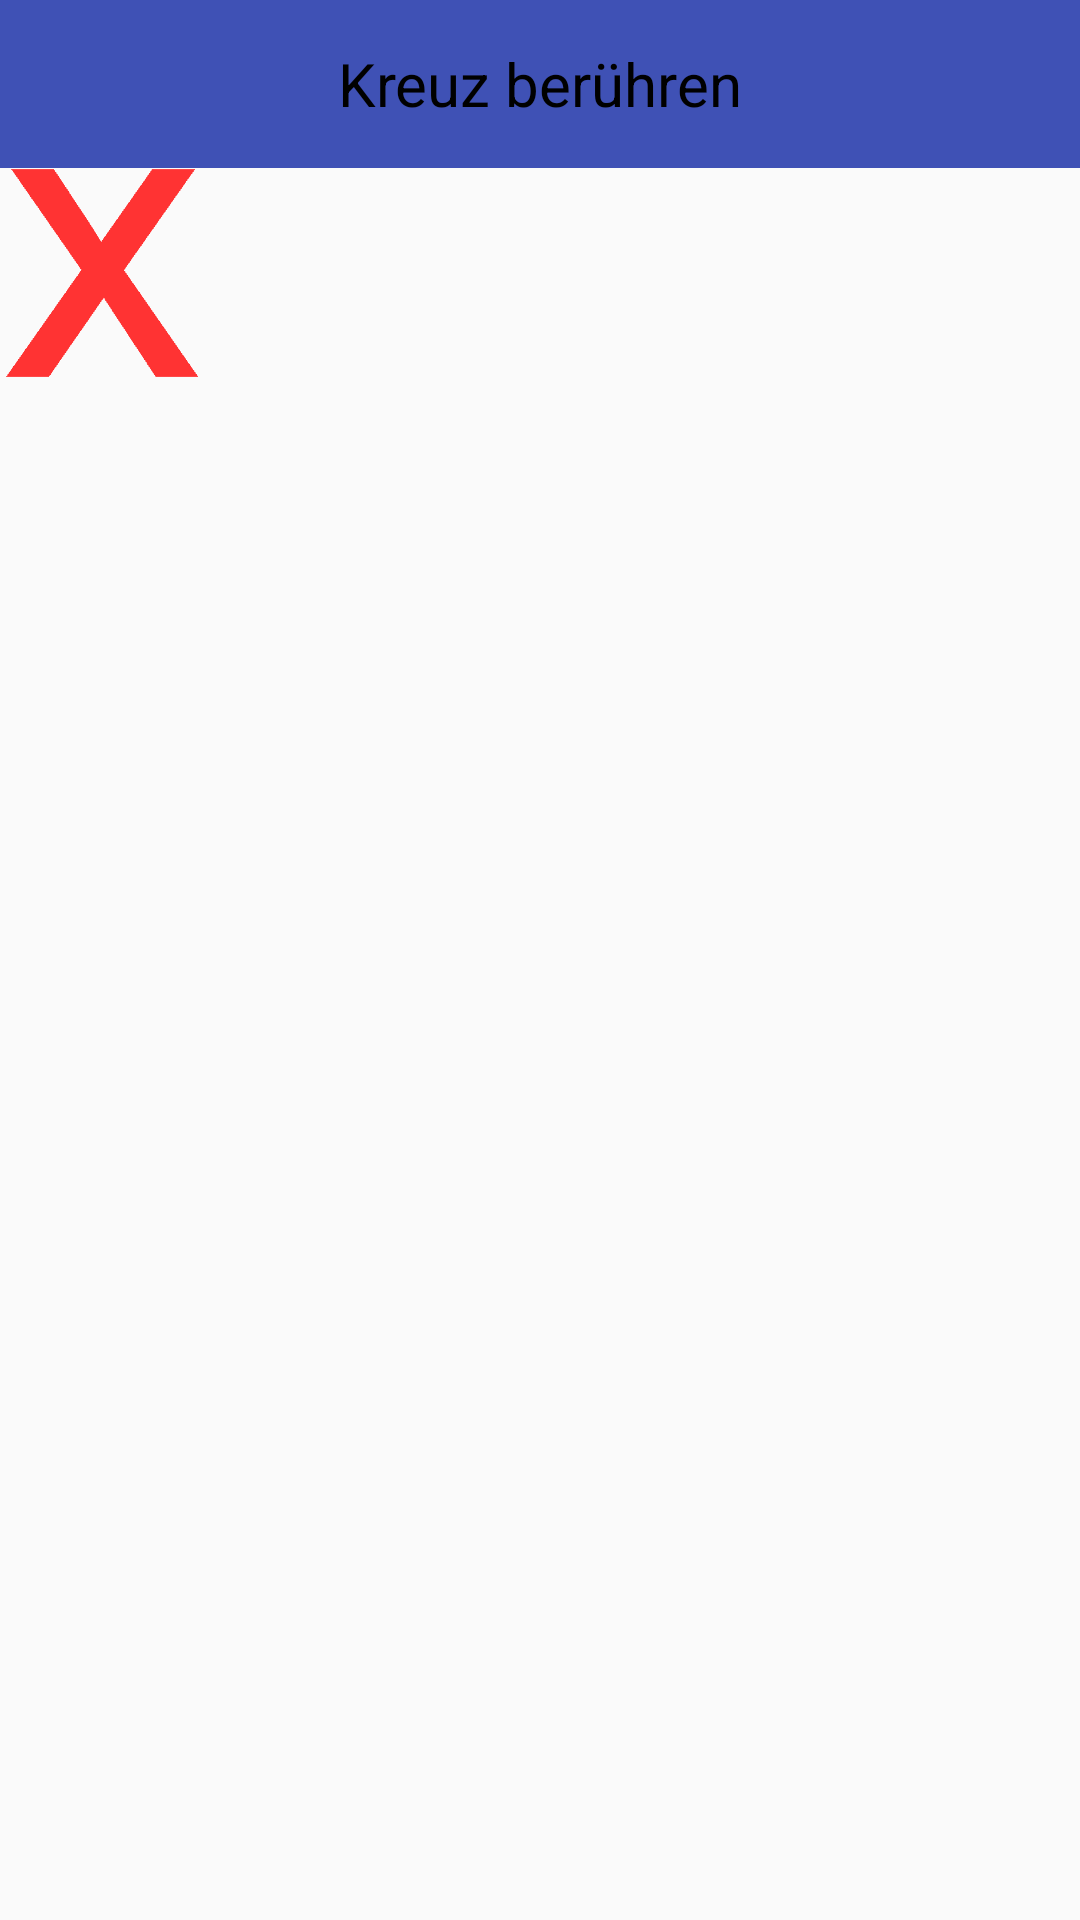

The Android layout XML behind this screen, and the referenced resources:
<!-- AndroidManifest.xml: application theme AppTheme -->
<!-- res/layout/activity_push_points.xml -->
<?xml version="1.0" encoding="utf-8"?>
<android.support.design.widget.CoordinatorLayout xmlns:android="http://schemas.android.com/apk/res/android"
    xmlns:tools="http://schemas.android.com/tools"
    android:layout_width="match_parent"
    android:layout_height="match_parent"
    android:fitsSystemWindows="true"
    tools:context="com.example.jrgen.test1.PushPoints">

    <include layout="@layout/content_push_points"/>

</android.support.design.widget.CoordinatorLayout>
<!-- res/layout/content_push_points.xml (included above) -->
<?xml version="1.0" encoding="utf-8"?>
<RelativeLayout xmlns:android="http://schemas.android.com/apk/res/android"
    xmlns:app="http://schemas.android.com/apk/res-auto"
    xmlns:tools="http://schemas.android.com/tools"
    android:id="@+id/content_push_points"
    app:layout_behavior="@string/appbar_scrolling_view_behavior"
    tools:context="com.example.jrgen.test1.PushPoints"
    tools:showIn="@layout/activity_push_points"
    android:orientation="vertical"
    android:layout_height="match_parent"
    android:layout_width="match_parent">

    <android.support.v7.widget.Toolbar
        android:id="@+id/my_toolbar"
        android:layout_width="match_parent"
        android:layout_height="?attr/actionBarSize"
        android:background="?attr/colorPrimary"
        android:layout_gravity="center"
        android:theme="@style/ThemeOverlay.AppCompat.ActionBar"
        app:popupTheme="@style/ThemeOverlay.AppCompat.Light" >
        <TextView
            android:layout_width="wrap_content"
            android:layout_height="wrap_content"
            android:text="@string/pushPointsTitle"
            android:layout_gravity="center"
            android:textColor="@color/colorBlack"
            android:textSize="20sp"
            android:id="@+id/toolbar_title" />
    </android.support.v7.widget.Toolbar>

    <LinearLayout
        android:layout_width="match_parent"
        android:layout_height="match_parent"
        android:layout_marginTop="?attr/actionBarSize"
        android:orientation="vertical">

        <ImageView
            app:srcCompat="@drawable/quadrat"
            android:id="@+id/imageView"
            android:contentDescription="@string/redCross"
            android:adjustViewBounds="true"
            android:maxHeight="100sp"
            android:maxWidth="100sp"
            android:layout_height="70sp"
            android:layout_width="70sp" />
    </LinearLayout>

</RelativeLayout>
<!-- resources referenced by this layout -->
<resources>
  <color name="colorBlack">#000000</color>
  <!-- drawable quadrat: png bitmap (drawable, 2356 bytes) -->
  <string name="pushPointsTitle">Kreuz berühren</string>
  <string name="redCross">Dies ist das Fadenkreuz, welches vom Benutzer berührt werden soll.</string>
  <style name="AppTheme" parent="Theme.AppCompat.Light.NoActionBar">
          
          <item name="colorPrimary">@color/colorPrimary</item>
          <item name="colorPrimaryDark">@color/colorPrimaryDark</item>
          <item name="colorAccent">@color/colorAccent</item>
      </style>
  <color name="colorPrimary">#3F51B5</color>
  <color name="colorPrimaryDark">#303F9F</color>
  <color name="colorAccent">#FF4081</color>
</resources>
